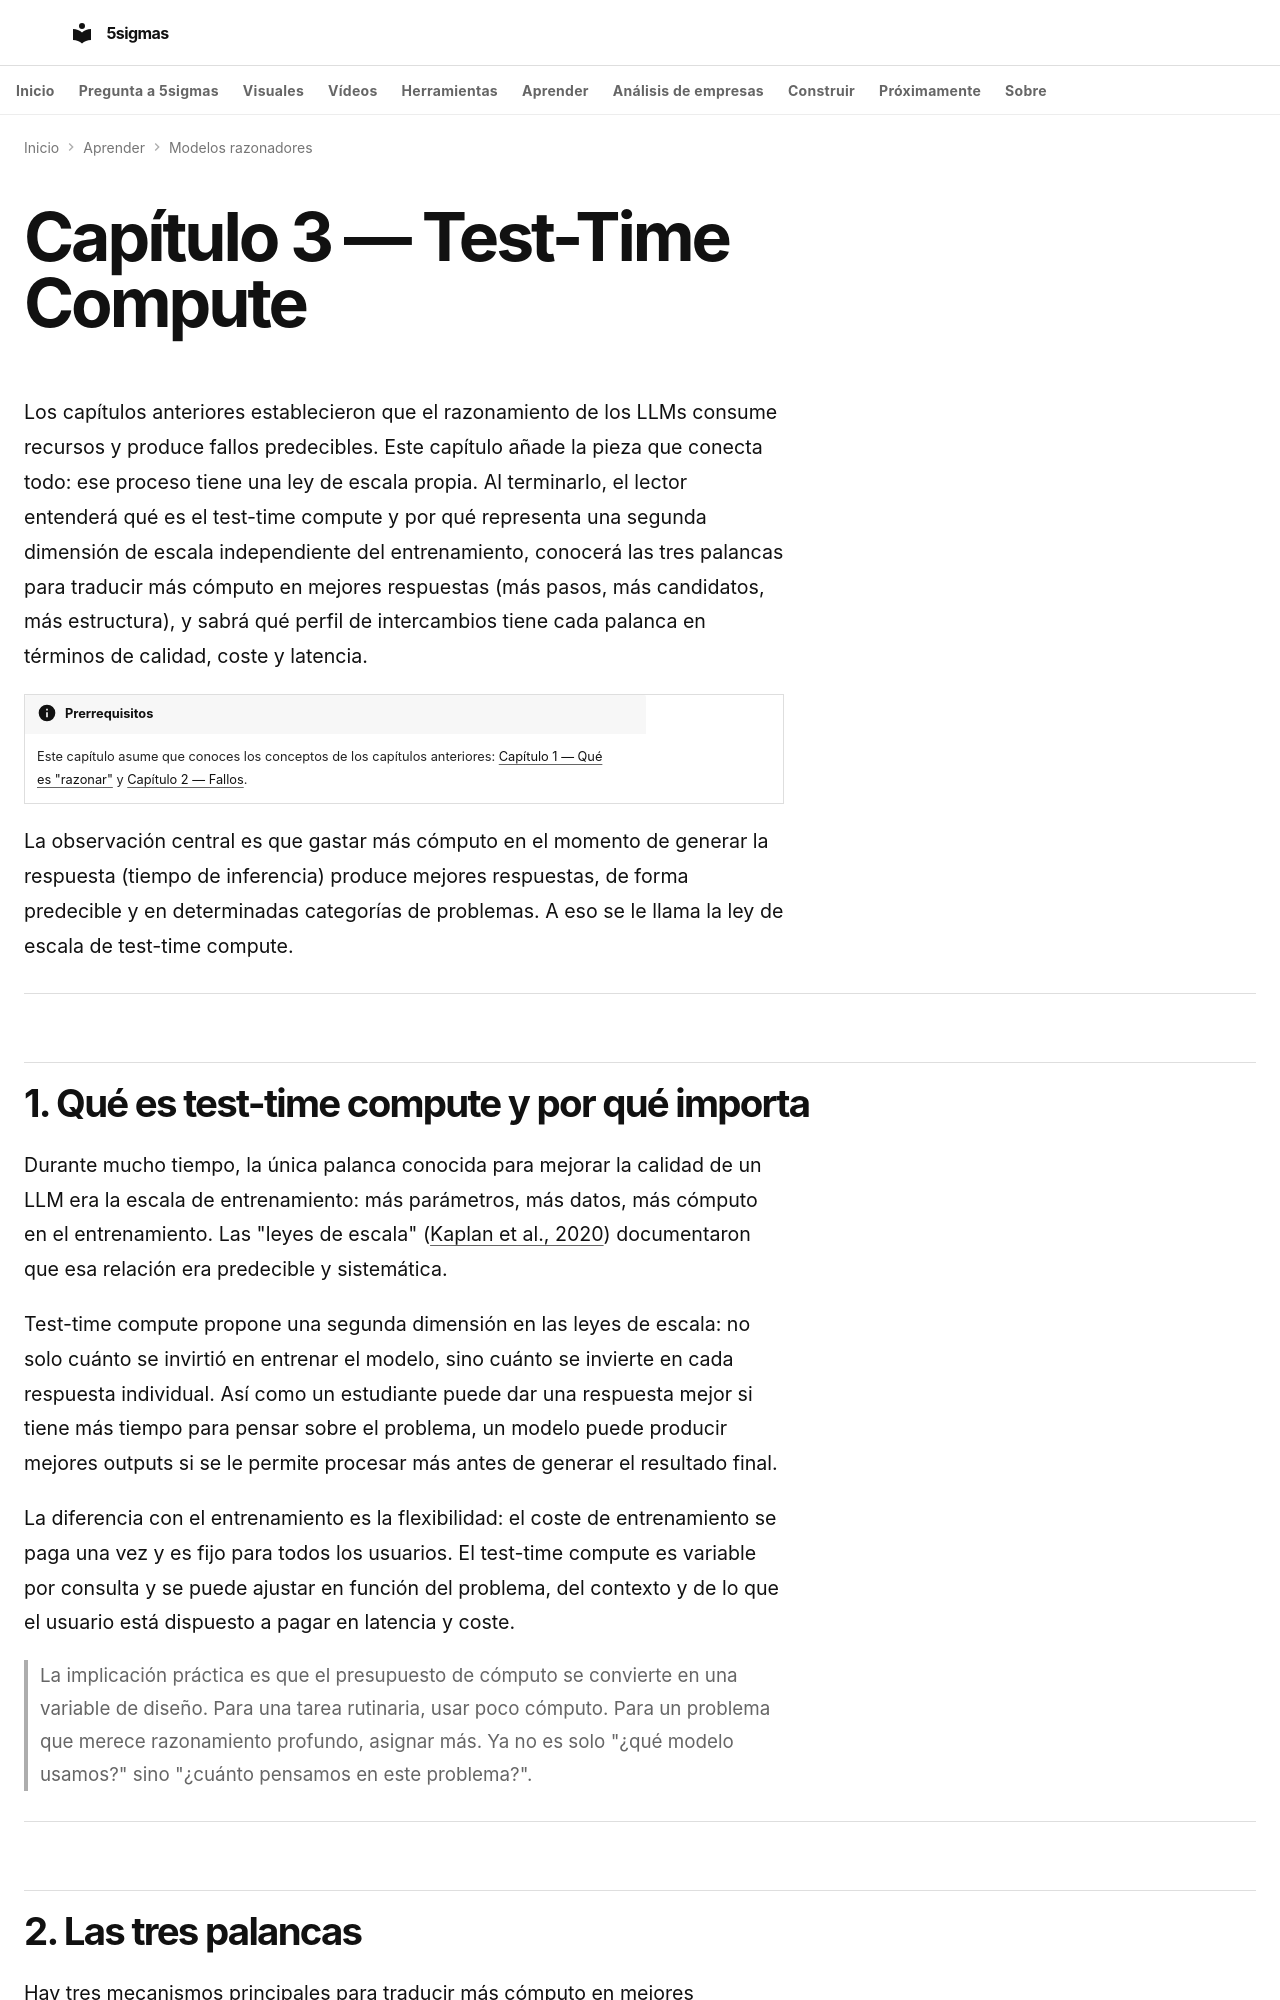

repository: fjmmontiel/5sigmas · page: series/modelos-razonadores/03-test-time-compute/index.html · generator: mkdocs

---
title: Test-Time Compute
description: "Test-time compute como segunda ley de escala. Las tres palancas (más pasos, más candidatos, más estructura) y su perfil de calidad, coste y latencia en modelos razonadores."
date: 2026-04-10
date_modified: 2026-08-23
keywords: "test-time compute, razonamiento LLM, best-of-N, chain of thought, PRM, ORM, leyes de escala, razonamiento extendido, budget forcing, DeepSeek R1, MCTS, self-consistency, Tree of Thoughts"
tags:
  - IA
  - LLMs
  - Razonamiento
video: "03-test-time-compute.mp4"
video_duration: "PT2M9S"
---

# Capítulo 3 — Test-Time Compute

Los capítulos anteriores establecieron que el razonamiento de los LLMs consume recursos y produce fallos predecibles. Este capítulo añade la pieza que conecta todo: ese proceso tiene una ley de escala propia. Al terminarlo, el lector entenderá qué es el test-time compute y por qué representa una segunda dimensión de escala independiente del entrenamiento, conocerá las tres palancas para traducir más cómputo en mejores respuestas (más pasos, más candidatos, más estructura), y sabrá qué perfil de intercambios tiene cada palanca en términos de calidad, coste y latencia.

!!! info "Prerrequisitos"
    Este capítulo asume que conoces los conceptos de los capítulos anteriores: [Capítulo 1 — Qué es "razonar"](./01-que-es-razonar.md) y [Capítulo 2 — Fallos](./02-fallos.md).

La observación central es que gastar más cómputo en el momento de generar la respuesta (tiempo de inferencia) produce mejores respuestas, de forma predecible y en determinadas categorías de problemas. A eso se le llama la ley de escala de test-time compute.

---

## 1. Qué es test-time compute y por qué importa

Durante mucho tiempo, la única palanca conocida para mejorar la calidad de un LLM era la escala de entrenamiento: más parámetros, más datos, más cómputo en el entrenamiento. Las "leyes de escala" ([Kaplan et al., 2020](https://arxiv.org/abs/2001.08361)) documentaron que esa relación era predecible y sistemática.

Test-time compute propone una segunda dimensión en las leyes de escala: no solo cuánto se invirtió en entrenar el modelo, sino cuánto se invierte en cada respuesta individual. Así como un estudiante puede dar una respuesta mejor si tiene más tiempo para pensar sobre el problema, un modelo puede producir mejores outputs si se le permite procesar más antes de generar el resultado final.

La diferencia con el entrenamiento es la flexibilidad: el coste de entrenamiento se paga una vez y es fijo para todos los usuarios. El test-time compute es variable por consulta y se puede ajustar en función del problema, del contexto y de lo que el usuario está dispuesto a pagar en latencia y coste.

> La implicación práctica es que el presupuesto de cómputo se convierte en una variable de diseño. Para una tarea rutinaria, usar poco cómputo. Para un problema que merece razonamiento profundo, asignar más. Ya no es solo "¿qué modelo usamos?" sino "¿cuánto pensamos en este problema?".

---

## 2. Las tres palancas

Hay tres mecanismos principales para traducir más cómputo en mejores respuestas.
